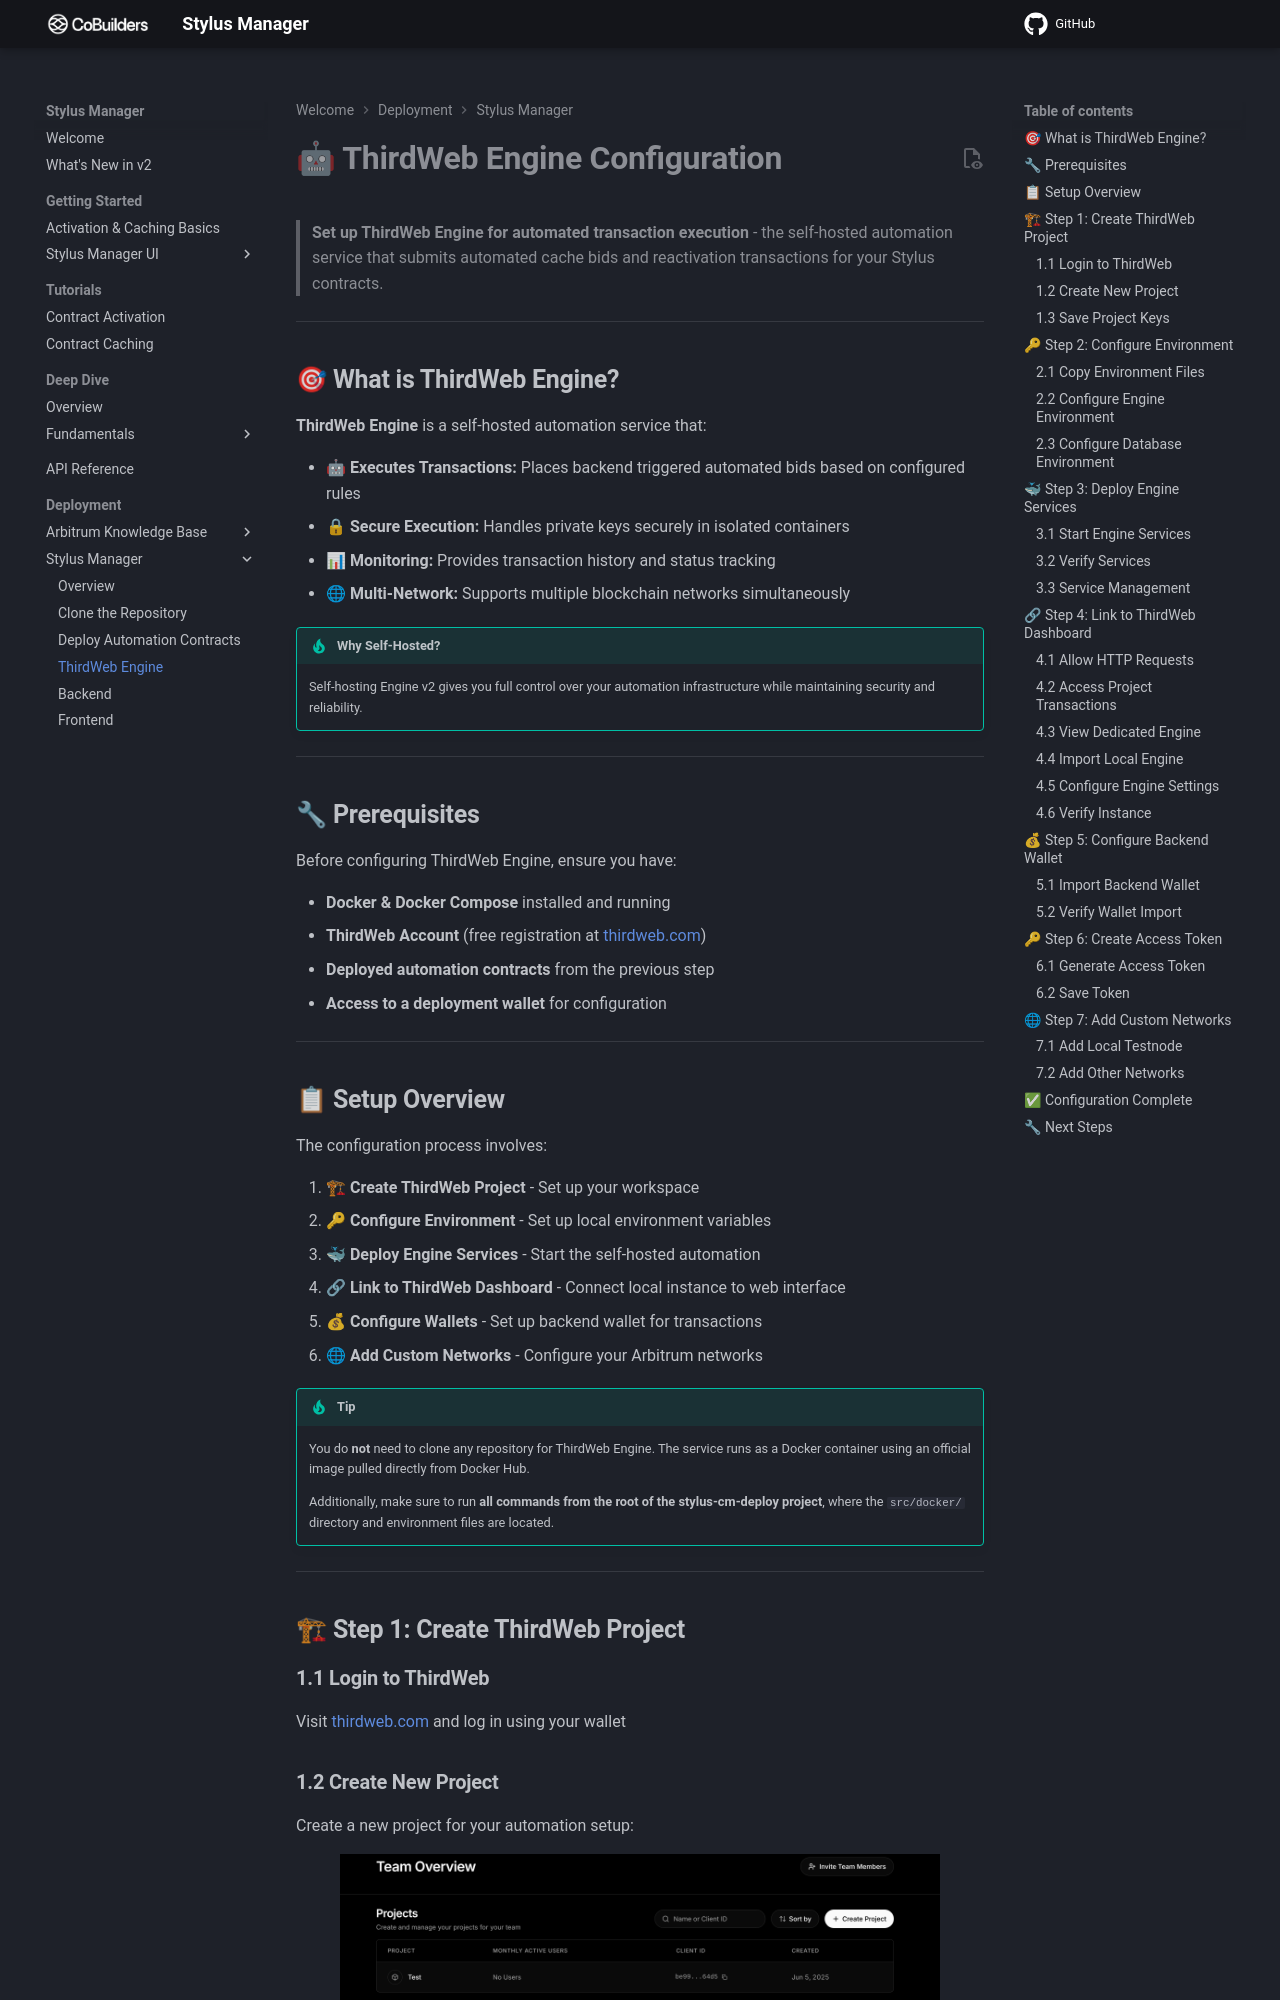

repository: CoBuilders-xyz/stylus-cm-deploy · page: local-deployment/stylus-cache-manager-ui/third-web-engine/index.html · generator: mkdocs

# **🤖 ThirdWeb Engine Configuration**

> **Set up ThirdWeb Engine for automated transaction execution** - the self-hosted automation service that submits automated cache bids and reactivation transactions for your Stylus contracts.

---

## **🎯 What is ThirdWeb Engine?**

**ThirdWeb Engine** is a self-hosted automation service that:

- **🤖 Executes Transactions:** Places backend triggered automated bids based on configured rules
- **🔒 Secure Execution:** Handles private keys securely in isolated containers
- **📊 Monitoring:** Provides transaction history and status tracking
- **🌐 Multi-Network:** Supports multiple blockchain networks simultaneously

!!! tip "Why Self-Hosted?"

    Self-hosting Engine v2 gives you full control over your automation infrastructure while maintaining security and reliability.

---

## **🔧 Prerequisites**

Before configuring ThirdWeb Engine, ensure you have:

- **Docker & Docker Compose** installed and running
- **ThirdWeb Account** (free registration at [thirdweb.com](https://thirdweb.com))
- **Deployed automation contracts** from the previous step
- **Access to a deployment wallet** for configuration

---
